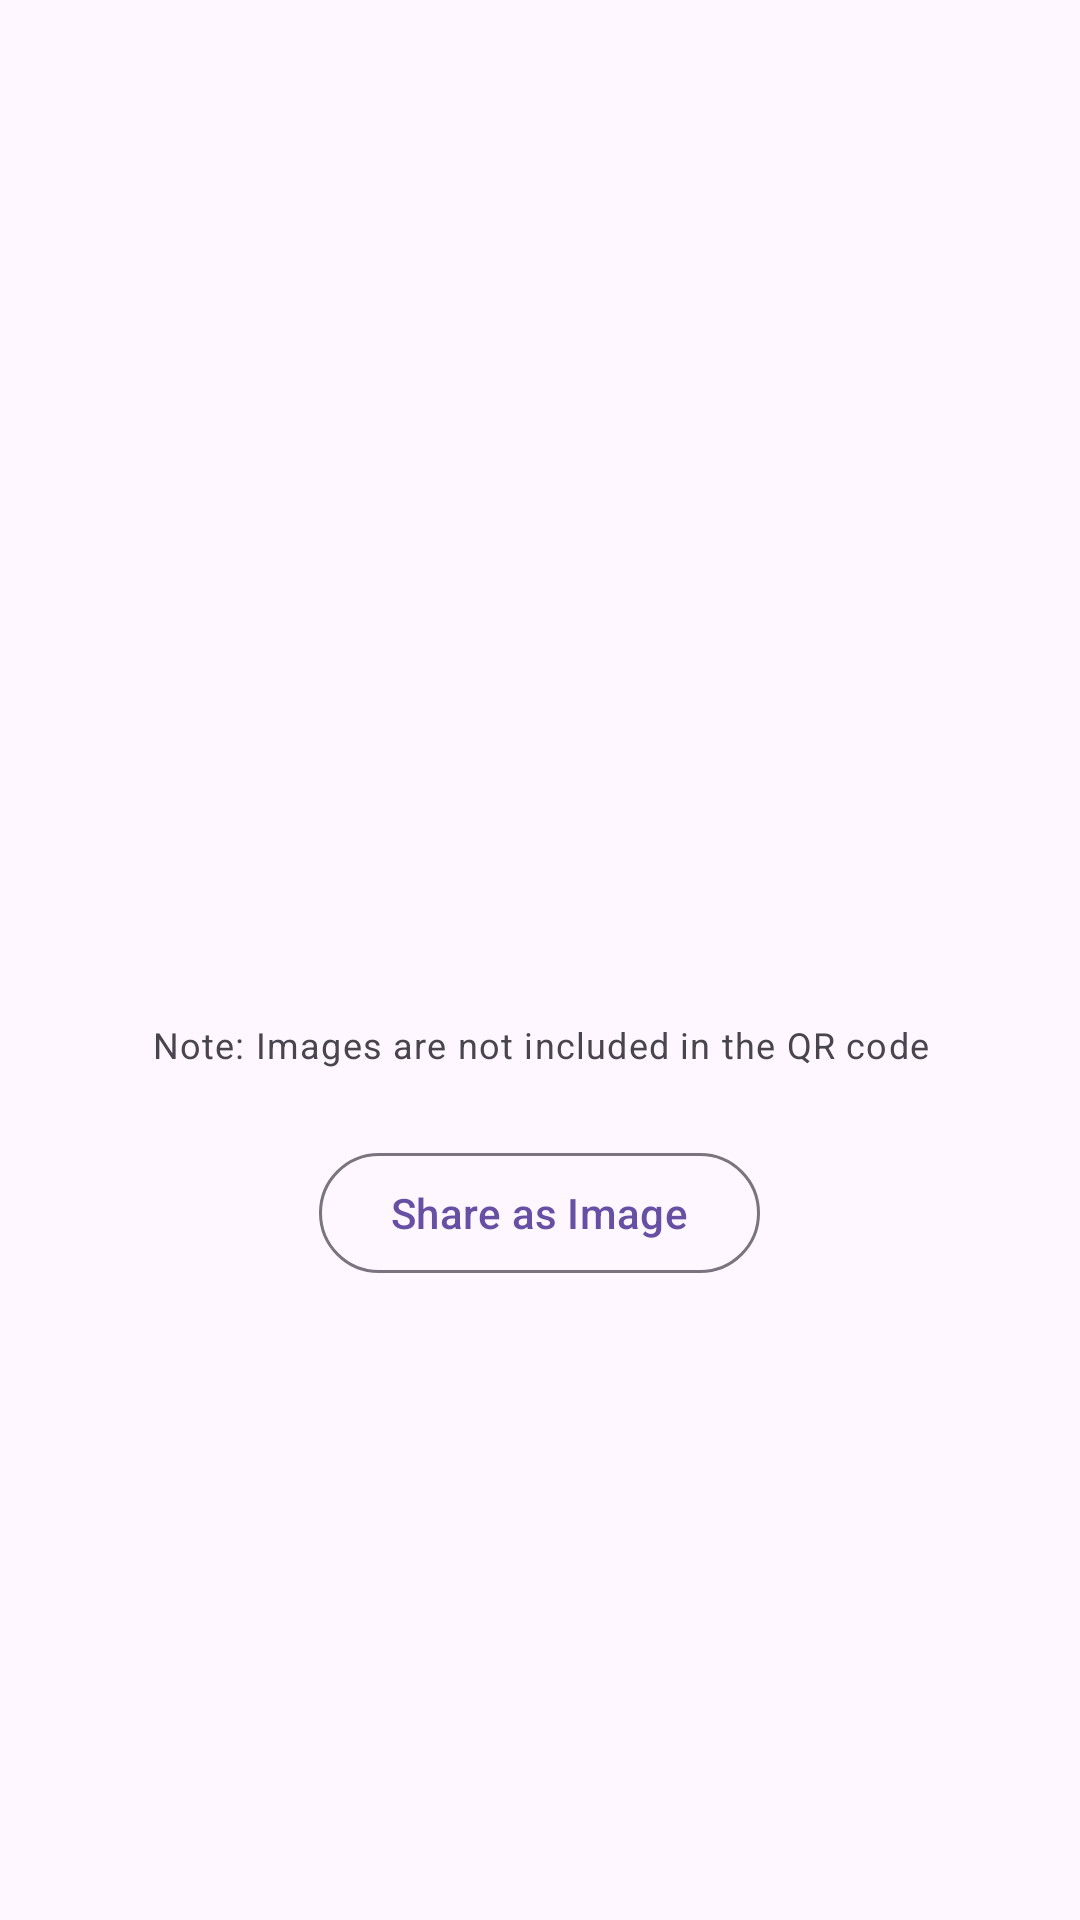

Layout XML and referenced resources for this Android screen:
<!-- AndroidManifest.xml: application theme Theme.MyInstructions -->
<!-- res/layout/fragment_qr_display.xml -->
<?xml version="1.0" encoding="utf-8"?>
<ScrollView xmlns:android="http://schemas.android.com/apk/res/android"
    android:layout_width="match_parent"
    android:layout_height="match_parent">

    <LinearLayout
        android:layout_width="match_parent"
        android:layout_height="wrap_content"
        android:orientation="vertical"
        android:gravity="center_horizontal"
        android:padding="24dp">

        <ImageView
            android:id="@+id/image_qr"
            android:layout_width="300dp"
            android:layout_height="300dp"
            android:contentDescription="QR Code"
            android:scaleType="fitCenter" />

        <TextView
            android:id="@+id/text_images_note"
            android:layout_width="wrap_content"
            android:layout_height="wrap_content"
            android:layout_marginTop="16dp"
            android:text="@string/images_not_included"
            android:textAppearance="?attr/textAppearanceBodySmall"
            android:textColor="?attr/colorOnSurfaceVariant"
            android:gravity="center" />

        <com.google.android.material.button.MaterialButton
            android:id="@+id/button_share_image"
            style="@style/Widget.Material3.Button.OutlinedButton"
            android:layout_width="wrap_content"
            android:layout_height="wrap_content"
            android:layout_marginTop="24dp"
            android:text="@string/share_as_image" />

    </LinearLayout>

</ScrollView>
<!-- resources referenced by this layout -->
<resources>
  <string name="images_not_included">Note: Images are not included in the QR code</string>
  <string name="share_as_image">Share as Image</string>
  <style name="Theme.MyInstructions" parent="Base.Theme.MyInstructions" />
  <style name="Base.Theme.MyInstructions" parent="Theme.Material3.DayNight.NoActionBar">
          
          
      </style>
</resources>
